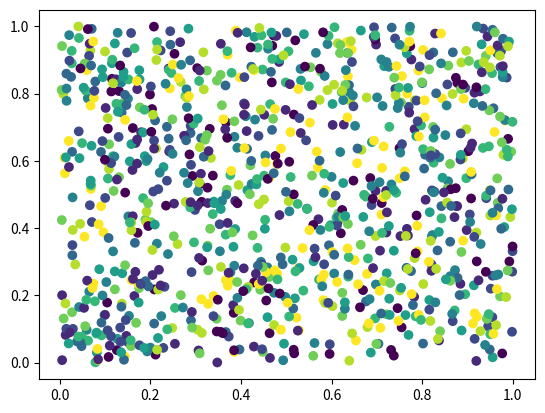
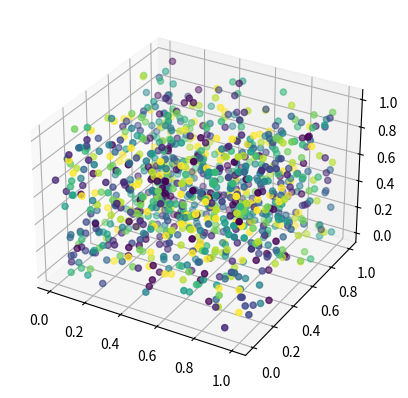

The script that saved these images, in order: (Note: this script raises an exception after producing the figures.)
#수치입력 다중클래스분류 모델 레시피1

#수치를 입력해서 다중클래스를 분류할 수 있는 모델들에 대해서 알아보자.
#다중클래스 분류를 위한 데이터셋 생성을 해보고, 가장 간단한 퍼셉트론 신경망 모델부터 깊은 다층퍼셉트론 신경망 모델까지 구성 및 학습을 시켜보겠다.

#데이터셋 준비
#훈련에 사용할 임의의 값을 가진 인자 12개로 구성된 입력(x) 1000개와 각 입력에 대해 0에서 9까지 10개의 값 중 임의로 지정된 출력(y)를 가지는 데이터셋을 생성해봤다.
#시험에 사용할 데이터는 100개 준비했다.
import numpy as np

# 데이터셋 생성
x_train = np.random.random((1000, 12))
print(len(x_train))
y_train = np.random.randint(10, size=(1000, 1)) #어떤 범위의 정수 난수를 반환한다. #최소값, 최대 값, 크기 및 형태 인자로 넣는다.
x_test = np.random.random((100, 12))
y_test = np.random.randint(10, size=(100, 1))

#데이터셋의 12개 인자(x) 및 라벨값(y) 모두 무작위 수 이다.
#패턴이 없는 데이터이고, 학습하기에 가장 어려운 케이스라 보실 수 있다.
#물론 패턴이 없기 때문에 이런 데이터로 학습한 모델은 시험셋에서 정확도가 상당히 낮다.
#하지만 이러한 무작위 데이터를 사용하는 이유는 다음과 같다.
#   - 패턴이 없는 데이터에서 각 모델들이 얼마나 빨리 학습되는지 살펴볼 수 있다.
#   - 실제 데이터를 사용하기 전에 데이터셋 형태를 설계하거나 모델 프로토 타입핑 하기에 적절하다.

#12개 입력인자 중 첫번째와 두번째 인자 값만 이용하여 2차원으로 데이터 분포를 살펴보겠다. 
#라벨값에 따라 점의 색상을 다르게 표시했다.
import matplotlib.pyplot as plt

# 데이터셋 확인 (2차원)
plot_x = x_train[:,0]
plot_y = x_train[:,1]
plot_color = y_train.reshape(1000,)

plt.scatter(plot_x, plot_y, c=plot_color)
plt.show()

#실제 데이터에서는 첫번째 인자와 두번째 인자사이의 상관관계가 있다면 그래프에서 패턴을 볼 수 있다.
#우리는 임의의 값으로 데이터셋을 만들었으므로 예상대로 패턴을 찾을 수 없다.
#이번에는 첫번째, 두번째, 세번째의 인자값을 이용하여 3차원으로 그래프를 확인해보겠다.
# 데이터셋 확인 (3차원)
from mpl_toolkits.mplot3d import Axes3D

fig = plt.figure()
ax = fig.add_subplot(111, projection='3d')

plot_x = x_train[:,0]
plot_y = x_train[:,1]
plot_z = x_train[:,2]
plot_color = y_train.reshape(1000,)

ax.scatter(plot_x, plot_y, plot_z, c=plot_color)
plt.show()

#이진분류인 경우, 학습 시에는 0과 1로 값이 지정되며, 예측 시에는 0.0과 1.0 사이의 실수로 확률값이 출력된다. 
#하지만 다중클래스분류인 경우에는 클래스별로 확률값을 지정하기 위해서는 “one-hot 인코딩”을 사용한다.
'''
one-hot 인코딩이란 클래스가 3개일 때, 3개의 값을 가지는 행벡터로 구성하는 것을 말한다. 
삼각형, 사각형, 원을 구분한다고 했을 때, 학습 시에 삼각형 라벨은 [1 0 0], 사각형 라벨은 [0 1 0], 원은 [0 0 1]로 지정한다.
출력 또한 3개의 값을 가지는 행벡터로 나오는데, 만약 [0.2 0.1 0.7] 이렇게 나왔다면, 
삼각형일 확률이 20%, 사각형일 확률이 10%, 원일 확률이 70%임을 뜻하고 이를 모두 더하면 100%가 된다.
'''
#one-hot 인코딩은 아래 코드와 같이 케라스에서 제공하는 “to_categorical()”로 쉽게 처리할 수 있다.
y_train = np.random.randint(10, size=(1000, 1))
y_train = to_categorical(y_train, num_classes=10) # one-hot 인코딩

y_test = np.random.randint(10, size=(100, 1))
y_test = to_categorical(y_test, num_classes=10) # one-hot 인코딩


''''''
#레이어준비
#softmax : 활성화 함수로 입력되는 값을 클래스별로 확률 값이 나오도록 출력시킨다.
#          이 확률값을 모두 더하면 1이 된다. 
#          다중클래스 모델의 출력층에 주로 사용되며, 확률값이 가장 높은 클래스가 모델이 분류한 클래스이다.
